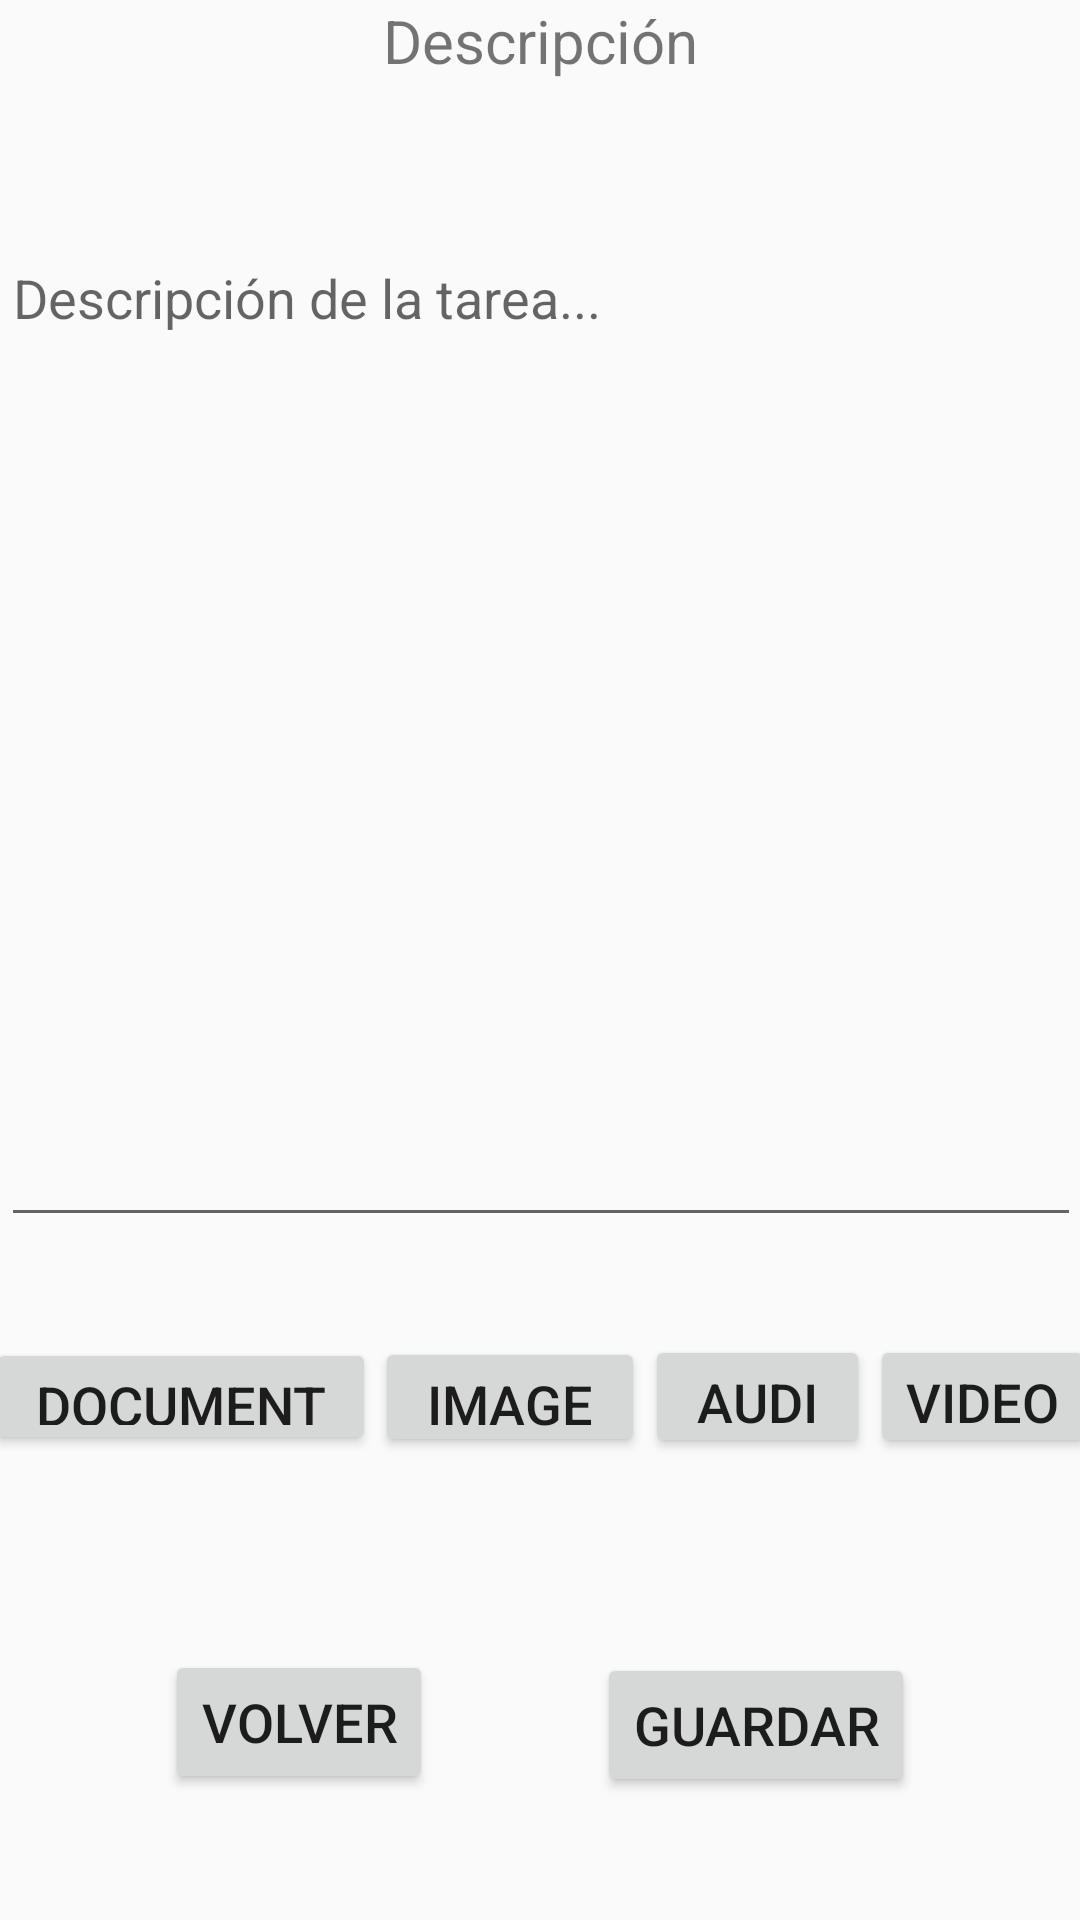

Reconstruct the res/layout file that produces this screen, plus the resources it refers to.
<!-- AndroidManifest.xml: application theme Theme.TrassTarea -->
<!-- res/layout/fragment_segundo.xml -->
<?xml version="1.0" encoding="utf-8"?>
<androidx.constraintlayout.widget.ConstraintLayout xmlns:android="http://schemas.android.com/apk/res/android"
    xmlns:app="http://schemas.android.com/apk/res-auto"
    xmlns:tools="http://schemas.android.com/tools"
    android:id="@+id/frameLayout"
    android:layout_width="match_parent"
    android:layout_height="match_parent"
    tools:context=".fragmentos.FragmentoDos">

    <TextView
        android:id="@+id/tv_descripcion"
        android:layout_width="wrap_content"
        android:layout_height="wrap_content"
        android:text="@string/tv_descripcion"
        android:textSize="20sp"
        app:layout_constraintBottom_toTopOf="@+id/scrollView2"
        app:layout_constraintEnd_toEndOf="parent"
        app:layout_constraintHorizontal_bias="0.5"
        app:layout_constraintStart_toStartOf="parent"
        app:layout_constraintTop_toTopOf="parent"
        app:layout_constraintVertical_bias="0.487" />

    <ScrollView
        android:id="@+id/scrollView2"
        android:layout_width="392dp"
        android:layout_height="354dp"
        android:layout_marginTop="50dp"
        app:layout_constraintBottom_toTopOf="@+id/btDocumento"
        app:layout_constraintEnd_toEndOf="parent"
        app:layout_constraintStart_toStartOf="parent"
        app:layout_constraintTop_toBottomOf="@+id/tv_descripcion">

        <androidx.appcompat.widget.AppCompatEditText
            android:id="@+id/et_descripcion"
            android:layout_width="match_parent"
            android:layout_height="wrap_content"
            android:layout_marginStart="16dp"
            android:layout_marginEnd="16dp"
            android:ems="10"
            android:gravity="start|top"
            android:hint="@string/hint_et_descripcion"
            android:inputType="textMultiLine"
            android:lines="15" />
    </ScrollView>

    <Button
        android:id="@+id/bt_volver"
        android:layout_width="wrap_content"
        android:layout_height="wrap_content"
        android:layout_marginTop="65dp"
        android:text="@string/bt_volver"
        app:layout_constraintEnd_toStartOf="@+id/bt_guardar"
        app:layout_constraintHorizontal_bias="0.5"
        app:layout_constraintStart_toStartOf="parent"
        app:layout_constraintTop_toBottomOf="@+id/btDocumento" />

    <Button
        android:id="@+id/bt_guardar"
        android:layout_width="wrap_content"
        android:layout_height="wrap_content"
        android:layout_marginTop="65dp"
        android:text="@string/bt_guardar"
        app:layout_constraintEnd_toEndOf="parent"
        app:layout_constraintHorizontal_bias="0.5"
        app:layout_constraintStart_toEndOf="@+id/bt_volver"
        app:layout_constraintTop_toBottomOf="@+id/btAudio" />

    <Button
        android:id="@+id/btDocumento"
        android:layout_width="130dp"
        android:layout_height="39dp"
        android:layout_marginTop="15dp"
        android:text="@string/documento"
        app:layout_constraintEnd_toStartOf="@+id/btImagen"
        app:layout_constraintHorizontal_bias="0.5"
        app:layout_constraintStart_toStartOf="parent"
        app:layout_constraintTop_toBottomOf="@+id/scrollView2" />

    <Button
        android:id="@+id/btImagen"
        android:layout_width="90dp"
        android:layout_height="40dp"
        android:text="@string/imagen"
        app:layout_constraintBottom_toBottomOf="@+id/btDocumento"
        app:layout_constraintEnd_toStartOf="@+id/btAudio"
        app:layout_constraintHorizontal_bias="0.5"
        app:layout_constraintStart_toEndOf="@+id/btDocumento"
        app:layout_constraintTop_toTopOf="@+id/btDocumento" />

    <Button
        android:id="@+id/btVideo"
        android:layout_width="75dp"
        android:layout_height="41dp"
        android:text="@string/video"
        app:layout_constraintBottom_toBottomOf="@+id/btAudio"
        app:layout_constraintEnd_toEndOf="parent"
        app:layout_constraintHorizontal_bias="0.5"
        app:layout_constraintStart_toEndOf="@+id/btAudio"
        app:layout_constraintTop_toTopOf="@+id/btAudio" />

    <Button
        android:id="@+id/btAudio"
        android:layout_width="75dp"
        android:layout_height="41dp"
        android:text="@string/audio"
        app:layout_constraintBottom_toBottomOf="@+id/btImagen"
        app:layout_constraintEnd_toStartOf="@+id/btVideo"
        app:layout_constraintHorizontal_bias="0.5"
        app:layout_constraintStart_toEndOf="@+id/btImagen"
        app:layout_constraintTop_toTopOf="@+id/btImagen" />

</androidx.constraintlayout.widget.ConstraintLayout>
<!-- resources referenced by this layout -->
<resources>
  <string name="audio">Audio</string>
  <string name="bt_guardar">Guardar</string>
  <string name="bt_volver">Volver</string>
  <string name="documento">Documento</string>
  <string name="hint_et_descripcion">Descripción de la tarea...</string>
  <string name="imagen">Imagen</string>
  <string name="tv_descripcion">Descripción</string>
  <string name="video">Video</string>
  <style name="Theme.TrassTarea" parent="Theme.AppCompat.DayNight.DarkActionBar">
          
          <item name="colorPrimary">@color/primario</item>
          <item name="colorPrimaryVariant">@color/primario_oscuro</item>
          <item name="colorOnPrimary">@color/claro</item>
          
          <item name="colorSecondary">@color/resaltado</item>
          <item name="colorSecondaryVariant">@color/resaltado_oscuro</item>
          <item name="colorOnSecondary">@color/oscuro</item>
          
  
          
          <item name="android:textSize">@dimen/new_font_size_medium</item>
      </style>
  <color name="primario">#105F8D</color>
  <color name="primario_oscuro">#20333D</color>
  <color name="claro">#FFf4f4f4</color>
  <color name="resaltado">#219BCC</color>
  <color name="resaltado_oscuro">#004C69</color>
  <color name="oscuro">#FF101010</color>
  <dimen name="new_font_size_medium">18sp</dimen>
</resources>
